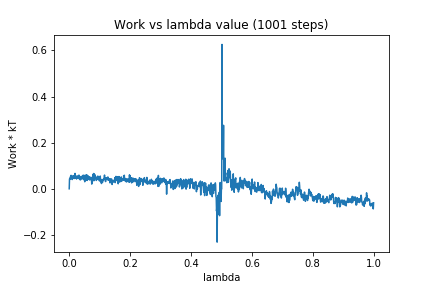

The table this chart was drawn from, first rows:
0, 0.0
1, 0.04314
2, 0.04382
3, 0.04137
4, 0.05207
5, 0.04278
6, 0.05827
7, 0.04661
8, 0.05281
9, 0.05273
10, 0.04017
11, 0.05305
12, 0.0496
13, 0.05724
14, 0.05137
15, 0.05454
16, 0.04418
17, 0.05306
18, 0.04701
19, 0.06673
20, 0.04977
21, 0.04604
22, 0.05279
23, 0.05355
24, 0.04232
25, 0.05337
26, 0.05609
27, 0.05017
28, 0.049
29, 0.04591
30, 0.0553
31, 0.04763
32, 0.05943
33, 0.04269
34, 0.05511
35, 0.04144
36, 0.03894
37, 0.04252
38, 0.03987
39, 0.0514
40, 0.04465
41, 0.05102
42, 0.04966
43, 0.05596
44, 0.04303
45, 0.0484
46, 0.05919
47, 0.05597
48, 0.04952
49, 0.03824
50, 0.05804
51, 0.03044
52, 0.05363
53, 0.03827
54, 0.05849
55, 0.04117
56, 0.06
57, 0.03858
58, 0.06034
59, 0.03612
60, 0.05623
... 940 more rows
